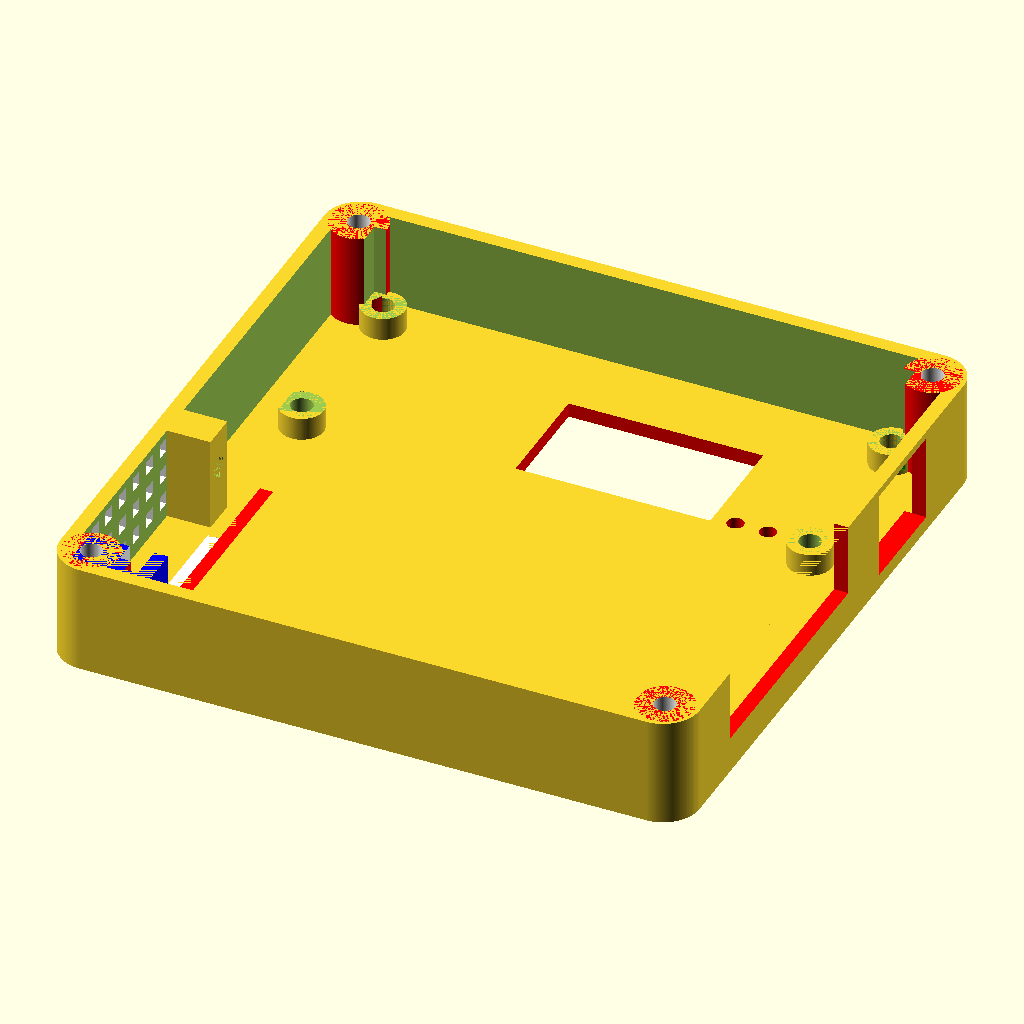
Cell 1: the model at its default parameters.
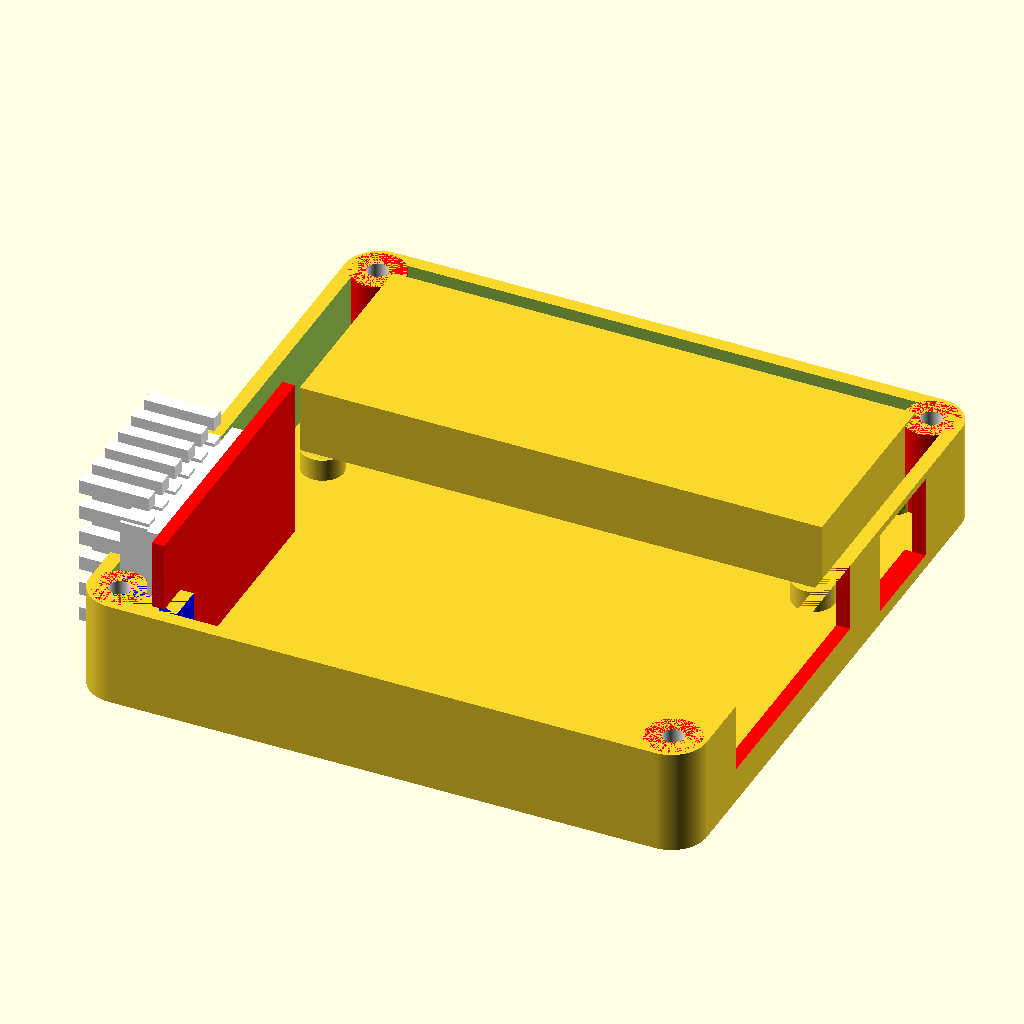
Cell 2 — OBJ_VISIBLE set to true, the other parameters unchanged.
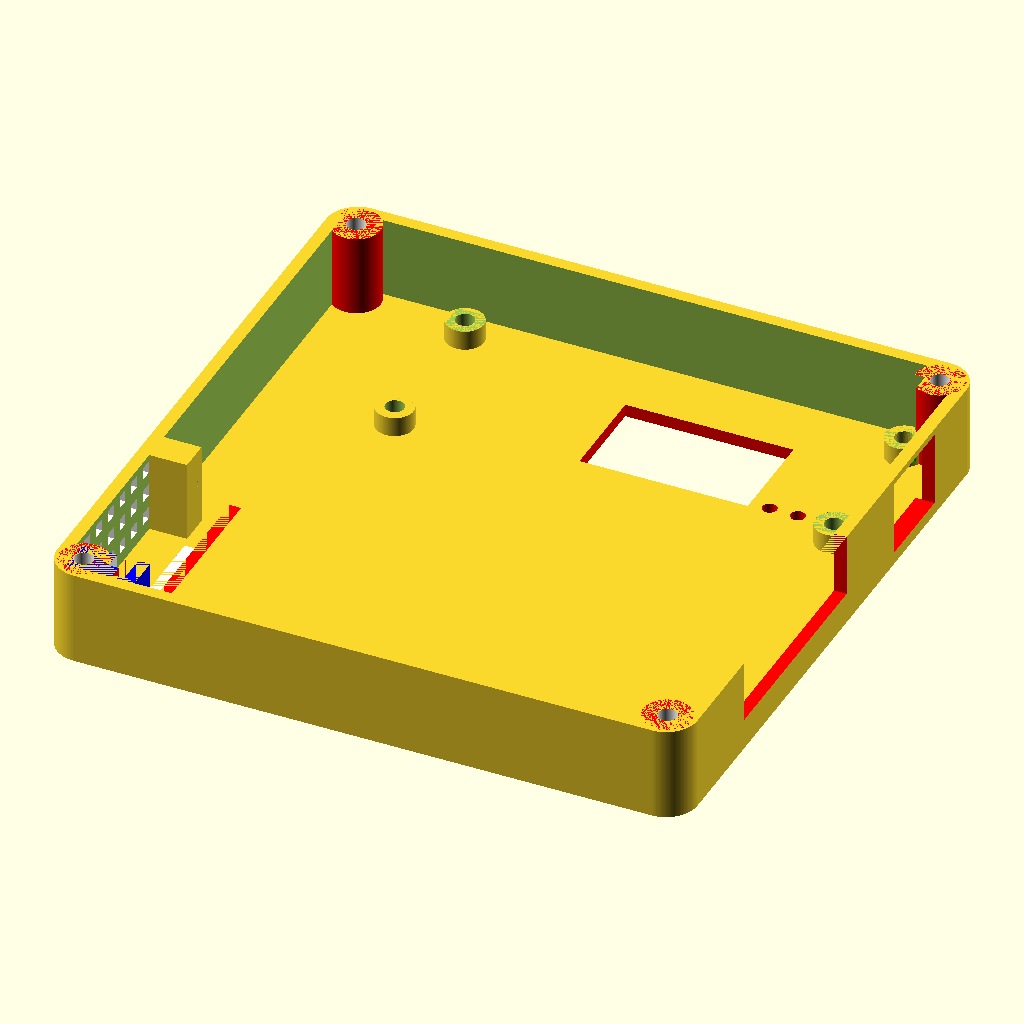
Cell 3: the same model with EXTRA_MARGIN = 28.
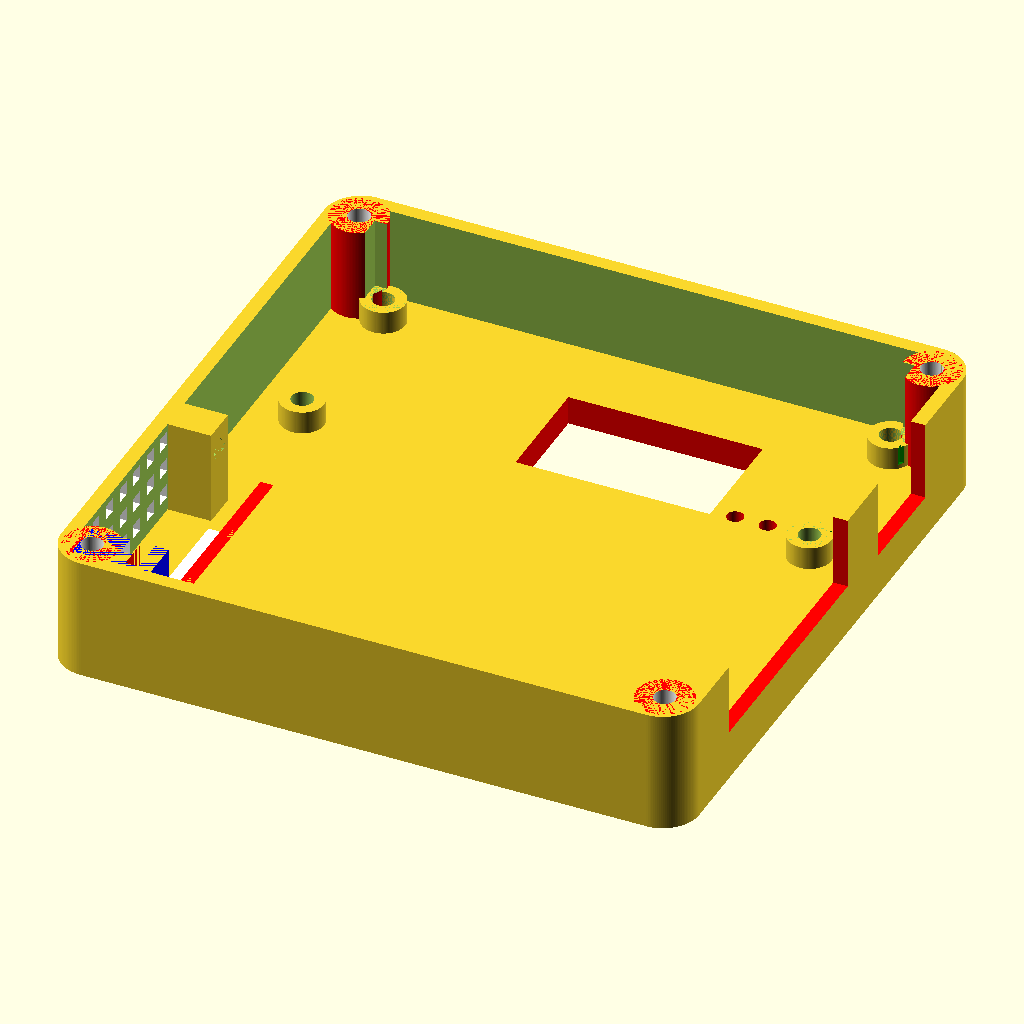
Cell 4 — BASE_THICKNESS set to 4, the other parameters unchanged.
All cells are drawn from the same view direction (rotation 55°, 0°, 25°, orthographic, colour scheme Cornfield), but the view is re-fitted for each cell, so position and scale can differ between cells as well as the parameter.
The OpenSCAD source (dust-sensor.scad):
EXTRA_MARGIN = 14; // initially 6
SENSOR_WIDTH = 70 + EXTRA_MARGIN;
SENSOR_HEIGHT = 70 + EXTRA_MARGIN;

BASE_THICKNESS = 2; // initially 1
CORNER_CURVE_DIAMETER = 10; // initially 3

WALL_THICKNESS = 2;
TOTAL_WALL_HEIGHT = 32; // initially 25
WALL_HEIGHT = 18;
FRONT_WALL_HEIGHT = TOTAL_WALL_HEIGHT - WALL_HEIGHT + BASE_THICKNESS - 1; // Fix with BASE_THICKNESS - 1 (initial thickness was 1)


/* [MOUNTING ELEMS] */
HOLE_DIAMETER = 3.0; // initially 2.7
HOLE_HOLDER = 6.65;
SCREW_WALL_THICKNESS = 2;
SCREW_HEAD_DIAMETER = 6.4; // M3 screw
SCREW_HEAD_THICKNESS = 3.07; // M3 screw
SCREW_OFFSET = 0.7;


//Cut-outs dimensions
CABLE_PORT_HEIGHT = 21;
AIR_INTAKE_DIAMETER = 7.15;
FAN_SIZE = 35;
FAN_HEIGHT = 10;

PCB_THICKNESS = 1.64;
TOTAL_PCB_THICKNESS = 4.10;
CHIP_THICKNESS = TOTAL_PCB_THICKNESS - PCB_THICKNESS + 1; //initially +0.5
SLOT_HEIGHT = CHIP_THICKNESS + 2.5; //initially + 2

// WEMOS
WEMOS_WIDTH = 74;
WEMOS_HEIGHT = 28;

WEMOS_TOTAL_THICKNESS = 2.8;
WEMOS_PCB_THICKNESS = PCB_THICKNESS;
WEMOS_SUPPORT_HEIGHT = WEMOS_TOTAL_THICKNESS - WEMOS_PCB_THICKNESS + 2;

WEMOS_OFFSET = 5;
WEMOS_SCREW_OFFSET = 0.5;   //initially 0.8

//DHT22
DHT_WIDTH = 21;
DHT_HEIGHT = 16;
DHT_WIDHT_WITH_HEADER = 26;
DHT_THICKNESS = 7.8;
DHT_HEADER_THICKNESS = 1.6;
DHT_BACK_OFFSET = 2;

DHT_RED_PCB_WIDTH = 40;
DHT_RED_PCB_HEIGHT = 23;
DHT_RED_PCB_THICKNESS = 1.8;
DHT_RED_PCB_OFFSET = 3;
DHT_OFFSET = 8;

OBJ_VISIBLE = false;

EXPLODE = 0;
ROTATE = 180;


$fn = 128;

//dust_sensor_back();  

translate([0, 0, WALL_HEIGHT + EXPLODE])
rotate([0,ROTATE,0])
dust_sensor_front();

module air_grill(){
    hole_width = 2;
    hole_separator = 2;
    translate_step = hole_width + hole_separator;
    length = 10;
    
    initial_translation = translate_step;
    translate([length/2, -initial_translation, 0])
    for (n = [0:1:5]){
        translate([0,n*translate_step, 0]) 
        cube([length,hole_width,hole_width], true);    
    };     
}

module air_grill_set(){
    translate([0,-5,7])
    air_grill();
    
    translate([0,-5,3])
    air_grill();
    
    translate([0,-5,-1])
    air_grill();        
    
    translate([0,-5,-5])
    air_grill();         
    
    translate([0,-5,-9])
    air_grill();  

    translate([0,-5,-13])
    air_grill();      
}

module dht22redpcb(){
    color("red")     
    cube([DHT_RED_PCB_THICKNESS,DHT_RED_PCB_WIDTH,DHT_RED_PCB_HEIGHT], true);     
}

module dht22whitepart(){
    union(){
        cube([DHT_THICKNESS,DHT_WIDTH,DHT_HEIGHT], true);    
        
        translate([-(DHT_THICKNESS-DHT_HEADER_THICKNESS)/2,(DHT_WIDTH-DHT_WIDHT_WITH_HEADER)/2,0])
        cube([DHT_HEADER_THICKNESS,DHT_WIDHT_WITH_HEADER,DHT_RED_PCB_HEIGHT], true);    
        
        translate([0,0,1.5])
        air_grill_set();
    }    
}

module dht22(){
    union(){
        color("red")
        dht22redpcb();
        
        color("white")
        translate([(DHT_RED_PCB_THICKNESS + DHT_THICKNESS)/2-0.001,(DHT_RED_PCB_WIDTH - DHT_WIDTH)/2 - 12,0])
        dht22whitepart();       
    }
}

module screw_head(height) {;
    cylinder(height,SCREW_HEAD_DIAMETER/2, SCREW_HEAD_DIAMETER/2, true);      
    translate([0,0,height/2])
    cylinder((SCREW_HEAD_DIAMETER-HOLE_DIAMETER)/2,SCREW_HEAD_DIAMETER/2, HOLE_DIAMETER/2 );      
}

module screw_pole(height, additional_thickness){
    pole_diameter = HOLE_DIAMETER + 2*SCREW_WALL_THICKNESS + additional_thickness;
    cylinder(height,pole_diameter/2, pole_diameter/2, true);              
}

module screw_tunnel(height){
    color("white")    
    cylinder(height,HOLE_DIAMETER/2, HOLE_DIAMETER/2, true);                  
}

module screw_port(height){
    screw_diameter = HOLE_DIAMETER + 2*SCREW_WALL_THICKNESS;
    
    difference(){
        cylinder(height,screw_diameter/2, screw_diameter/2, true);              
        cylinder(height*2,HOLE_DIAMETER/2, HOLE_DIAMETER/2, true);              
    }
}

module screw_heads(){
    screw_depth = 3;
    translate_x = (SENSOR_WIDTH-SCREW_HEAD_DIAMETER)/2+SCREW_OFFSET;
    translate_y = (SENSOR_HEIGHT-SCREW_HEAD_DIAMETER)/2+SCREW_OFFSET;    

    union(){      
        color("red")
        translate([translate_x,translate_y,screw_depth/2])
        screw_head(screw_depth);     

        color("red")
        translate([-translate_x,translate_y,screw_depth/2])
        screw_head(screw_depth);             
        
        color("red")
        translate([-translate_x,-translate_y,screw_depth/2])
        screw_head(screw_depth);           
        
        color("red")
        translate([translate_x,-translate_y,screw_depth/2])
        screw_head(screw_depth);    
    }
}

module screw_poles(height, additional_thickness){
    screw_depth = 10;
    translate_x = (SENSOR_WIDTH-SCREW_HEAD_DIAMETER)/2+SCREW_OFFSET;
    translate_y = (SENSOR_HEIGHT-SCREW_HEAD_DIAMETER)/2+SCREW_OFFSET;    

    translate([0,0,height/2])
    union(){      
        color("red")
        translate([translate_x,translate_y,0])
        screw_pole(height, additional_thickness);     

        color("red")
        translate([-translate_x,translate_y,0])
        screw_pole(height, additional_thickness);     
        
        color("red")
        translate([-translate_x,-translate_y,0])
        screw_pole(height, additional_thickness);       
        
        color("red")
        translate([translate_x,-translate_y,0])
        screw_pole(height, additional_thickness);     
    }    
}

module dht22_holder(height){
    size = SCREW_HEAD_DIAMETER-1;
    
    translate([size/2,size/2,height/2])
    color("blue")
    cube([size*2,size,height], true);      

}

module screw_tunnels(height){
    screw_depth = 10;
    translate_x = (SENSOR_WIDTH-SCREW_HEAD_DIAMETER)/2+SCREW_OFFSET;
    translate_y = (SENSOR_HEIGHT-SCREW_HEAD_DIAMETER)/2+SCREW_OFFSET;    

    translate([0,0,height/2])
    union(){      
        translate([translate_x,translate_y,0])
        screw_tunnel(height*2);     

        translate([-translate_x,translate_y,0])
        screw_tunnel(height*2);               
        
        translate([-translate_x,-translate_y,0])
        screw_tunnel(height*2);            
        
        translate([translate_x,-translate_y,0])
        screw_tunnel(height*2);     
    }    
}

module dust_sensor_back(dust_sensor) { 
    wemos_wall_dist=3;
    wemos_fix_offset = 0.2;
    difference(){
        union(){
            translate([0, 0, BASE_THICKNESS/2])
            base();
            
            translate([0, 0, WALL_HEIGHT/2])
            base_with_walls(WALL_HEIGHT);        

            screw_poles(WALL_HEIGHT, 0.8);        
            
            translate([SENSOR_WIDTH/2 - 9, -SENSOR_HEIGHT/2, 0])
            dht22_holder(WALL_HEIGHT);      
      
    
        //    // WEMOS
        //    translate([-(SENSOR_WIDTH-WEMOS_WIDTH)/2+WEMOS_OFFSET,(SENSOR_HEIGHT-WEMOS_HEIGHT)/2-wemos_wall_dist,BASE_THICKNESS+WALL_HEIGHT-2])
        //    rotate([0,0,180])    
        //    scale([1,1,4])
        //    wemos_thick_plate();    
            translate([(SENSOR_WIDTH-HOLE_DIAMETER-EXTRA_MARGIN)/2-9.5, (SENSOR_HEIGHT-HOLE_DIAMETER-EXTRA_MARGIN)/2-3.48, BASE_THICKNESS])    
            screw_slot();
            
            // Extra stabilizer
            translate([-(SENSOR_WIDTH-HOLE_DIAMETER-EXTRA_MARGIN)/2+25, (SENSOR_HEIGHT-HOLE_DIAMETER-EXTRA_MARGIN)/2-3.48, BASE_THICKNESS])        
            stabiliser();  
            
            translate([-(SENSOR_WIDTH-HOLE_DIAMETER-EXTRA_MARGIN)/2+2.37, (SENSOR_HEIGHT-HOLE_DIAMETER-EXTRA_MARGIN)/2-22.47, BASE_THICKNESS])    
            screw_slot();    
            
            translate([(SENSOR_WIDTH-HOLE_DIAMETER-EXTRA_MARGIN)/2-9.5, -(SENSOR_HEIGHT-HOLE_DIAMETER-EXTRA_MARGIN)/2+3.48, BASE_THICKNESS])    
            screw_slot();       
            
            // Extra stabilizer
            translate([-(SENSOR_WIDTH-HOLE_DIAMETER-EXTRA_MARGIN)/2+2.37, -(SENSOR_HEIGHT-HOLE_DIAMETER-EXTRA_MARGIN)/2+3.48, BASE_THICKNESS])    
            stabiliser();            
        };  
        
        screw_heads();        
        screw_tunnels(WALL_HEIGHT);
              
//        // CABLES
//        color("red")
//        translate([-SENSOR_WIDTH/2, (SENSOR_HEIGHT-CABLE_PORT_HEIGHT-EXTRA_MARGIN)/2, BASE_THICKNESS+WALL_HEIGHT/2+2]) //Extra +2
//        cube([8,CABLE_PORT_HEIGHT,WALL_HEIGHT], true);         

        // WEMOS - cutout - fix
        translate([-(SENSOR_WIDTH-WEMOS_WIDTH)/2+WEMOS_OFFSET-wemos_fix_offset,(SENSOR_HEIGHT-WEMOS_HEIGHT)/2-wemos_wall_dist+wemos_fix_offset,BASE_THICKNESS+WALL_HEIGHT-2])
        rotate([0,0,180])    
        scale([1,1,4])   
        wemos_thick_plate();

        // AIR INTAKE      
        color("red")
        translate([SENSOR_WIDTH/2, (SENSOR_HEIGHT-AIR_INTAKE_DIAMETER-EXTRA_MARGIN)/2-15.5, BASE_THICKNESS+AIR_INTAKE_DIAMETER/2+6.2])
        cube([8,AIR_INTAKE_DIAMETER,AIR_INTAKE_DIAMETER], true);  

       // DHT22
        translate([(SENSOR_WIDTH-DHT_RED_PCB_THICKNESS)/2 - DHT_OFFSET, -(SENSOR_HEIGHT-DHT_RED_PCB_WIDTH)/2 + 0.5, BASE_THICKNESS + (DHT_RED_PCB_HEIGHT+SLOT_HEIGHT+PCB_THICKNESS)/2+DHT_BACK_OFFSET])
        dht22();       
    }        
//    // DHT22 - positive
    if(OBJ_VISIBLE){
        translate([(SENSOR_WIDTH-DHT_RED_PCB_THICKNESS)/2 - DHT_OFFSET, -(SENSOR_HEIGHT-DHT_RED_PCB_WIDTH)/2 + 0.5, BASE_THICKNESS + (DHT_RED_PCB_HEIGHT+SLOT_HEIGHT+PCB_THICKNESS)/2+DHT_BACK_OFFSET])
        dht22();            
    }
}
module wemos_thick_plate() {
    cutout = 12;
    
    wemos_width = WEMOS_WIDTH;
    wemos_extra_width = 0.5;
    
    wemos_height = WEMOS_HEIGHT;
    wemos_extra_height = 0.5;
    
    wemos_screw_offset = WEMOS_SCREW_OFFSET;
    wemos_screw_slot_diameter = 3;
    
    wemos_screen_width = 28.31;
    wemos_screen_height = 15.64; // initially 18
    wemos_screen_bottom_offset = 7.5; // initially 7.5
    
    wemos_usb_to_screen = 2.2;
    
    wemos_usb_width = 9.9;
    wemos_usb_height = 12;
    wemos_usb_extra_width = 4;
    
    screw_extra_margin_height = 21;
    screw_extra_margin_thickness = 2.55;
    
    cube([wemos_width+wemos_extra_width,wemos_height+wemos_extra_height,WEMOS_PCB_THICKNESS], true);
}


module wemos_plate() {
    cutout = 12;
    
    wemos_width = WEMOS_WIDTH;
    wemos_extra_width = 0.5;
    
    wemos_height = WEMOS_HEIGHT;
    wemos_extra_height = 0.5;
    
    wemos_screw_offset = WEMOS_SCREW_OFFSET;
    wemos_screw_slot_diameter = 3;
    
    wemos_screen_width = 26.81;
    wemos_screen_height = 15.64; // initially 18
    wemos_screen_bottom_offset = 7.5; // initially 7.5
    wemos_screen_side_offset = 6.5; // initially 7.5
    
    wemos_usb_to_screen = 2.2;
    
    wemos_usb_width = 1;
    wemos_usb_height = 14;
    wemos_usb_extra_width = 4;
    wemos_usb_y_offset = 4;

    
    screw_extra_margin_height = 21;
    screw_extra_margin_thickness = 2.55;
    
    wemos_button_hole = 2.3;
    // offset for right side button from middle
    wemos_button_x_offset = 23;
    wemos_button_y_offset = 8.3;
    // distance from right button to left
    wemos_button_gap = 4.5;
    
    translate_x = (wemos_width-wemos_screw_slot_diameter)/2 - wemos_screw_offset;
    translate_y = (wemos_height-wemos_screw_slot_diameter)/2 - wemos_screw_offset;
    
    difference(){
        cube([wemos_width+wemos_extra_width,wemos_height+wemos_extra_height,WEMOS_PCB_THICKNESS], true);
        
        translate([translate_x, translate_y, 0])
        cylinder(SLOT_HEIGHT,wemos_screw_slot_diameter/2, wemos_screw_slot_diameter/2, true); 
        
        translate([translate_x, -translate_y, 0])
        cylinder(SLOT_HEIGHT,wemos_screw_slot_diameter/2, wemos_screw_slot_diameter/2, true);         
        
        translate([-translate_x, -translate_y, 0])
        cylinder(SLOT_HEIGHT,wemos_screw_slot_diameter/2, wemos_screw_slot_diameter/2, true);                 
        
        translate([-translate_x, translate_y, 0])
        cylinder(SLOT_HEIGHT,wemos_screw_slot_diameter/2, wemos_screw_slot_diameter/2, true);                         
    }
    
    // Screen cut out
    color("red")
    translate([wemos_screen_side_offset, -(wemos_height-wemos_screen_height)/2 + wemos_screen_bottom_offset, cutout/2])  
    cube([wemos_screen_width,wemos_screen_height,cutout], true);    
    
    // USB port
    color("red")
    translate([(wemos_width-wemos_usb_width+wemos_usb_extra_width)/2+WEMOS_OFFSET, wemos_usb_y_offset, -BASE_THICKNESS])    
    cube([wemos_usb_width+wemos_usb_extra_width,wemos_usb_height,cutout], true);     
    
    // button holes
    color("red")
    translate([wemos_button_x_offset, wemos_button_y_offset, 0])  
    cylinder(h=cutout, d=wemos_button_hole);    

    color("red")
    translate([wemos_button_x_offset + wemos_button_gap, wemos_button_y_offset, 0])  
    cylinder(h=cutout, d=wemos_button_hole);    
    
    // Additional screw cutouts
    color("green")
    translate([(wemos_width-wemos_usb_width)/2-4+WEMOS_OFFSET, 0, (WEMOS_PCB_THICKNESS + screw_extra_margin_thickness)/2])  
    cube([wemos_usb_width,screw_extra_margin_height,screw_extra_margin_thickness], true);            
}

module wemos_single_support() {
    wemos_screw_offset = WEMOS_SCREW_OFFSET;
    wemos_screw_slot_diameter = 3;    
    
    support_wall_thickness = 1.5;
    support_diameter = wemos_screw_slot_diameter + 2*support_wall_thickness; 
    
    difference(){
        cylinder(WEMOS_SUPPORT_HEIGHT,support_diameter/2, support_diameter/2, true); 
        cylinder(WEMOS_SUPPORT_HEIGHT*2,wemos_screw_slot_diameter/2, wemos_screw_slot_diameter/2, true);         
    }
}

module wemos_supports(){
    support_height = 4;
    
    wemos_width = WEMOS_WIDTH;
    wemos_height = WEMOS_HEIGHT;    
    
    wemos_screw_offset = WEMOS_SCREW_OFFSET;
    wemos_screw_slot_diameter = 3;    
    
    translate_x = (wemos_width-wemos_screw_slot_diameter)/2 - wemos_screw_offset;
    translate_y = (wemos_height-wemos_screw_slot_diameter)/2 - wemos_screw_offset;    

    union(){
        translate([translate_x, translate_y, 0])
        wemos_single_support();
        
        translate([translate_x, -translate_y, 0])
        wemos_single_support();
        
        translate([-translate_x, -translate_y, 0])
        wemos_single_support();
        
        translate([-translate_x, translate_y, 0])
        wemos_single_support();
    };     
}

module dust_sensor_front(dust_sensor) {  
    wemos_width = WEMOS_WIDTH;
    wemos_height = WEMOS_HEIGHT;    
    
    wemos_screw_offset = WEMOS_SCREW_OFFSET;
    wemos_screw_slot_diameter = 3;    
    
    translate_x = (wemos_width-wemos_screw_slot_diameter)/2 - wemos_screw_offset;
    translate_y = (wemos_height-wemos_screw_slot_diameter)/2 - wemos_screw_offset;
    
    wemos_wall_dist = 3;
    
    dht_support_height = 4;
    dht_support_width = 5;
    dht_support_thickness = 4;
    
    difference(){
        union(){
            translate([0, 0, FRONT_WALL_HEIGHT/2])
            base_with_walls(FRONT_WALL_HEIGHT);                  
           
            translate([0, 0, FRONT_WALL_HEIGHT - BASE_THICKNESS/2])
            base();
            
            translate([-(SENSOR_WIDTH-WEMOS_WIDTH)/2+WEMOS_OFFSET,(SENSOR_HEIGHT-WEMOS_HEIGHT)/2-wemos_wall_dist, FRONT_WALL_HEIGHT - BASE_THICKNESS - WEMOS_SUPPORT_HEIGHT/2])
            wemos_supports();
            
            screw_poles(FRONT_WALL_HEIGHT, 0.8);      

            //dht22 support
            translate([SENSOR_WIDTH/2 - 9, -SENSOR_HEIGHT/2, 0])
            dht22_holder(FRONT_WALL_HEIGHT);            
            
            //other dht22 support
            //color("blue")
            //translate([(SENSOR_WIDTH-dht_support_width)/2-6.5,-2,FRONT_WALL_HEIGHT - BASE_THICKNESS - dht_support_thickness/2 - 0])
            //cube([dht_support_width,dht_support_height,dht_support_thickness], true);

            dht22_x=6;
            dht22_y=5;
            dht22_z=15;

            dht22_y_to_screw = 26;
            translate([SENSOR_WIDTH/2-dht22_x,-SENSOR_HEIGHT/2+HOLE_HOLDER-dht22_y/2+dht22_y_to_screw,0])
            difference() {
                cube([dht22_x,dht22_y,FRONT_WALL_HEIGHT-BASE_THICKNESS]);
                translate([0,dht22_y/2,dht22_z/2-BASE_THICKNESS])
                rotate([0,90,0])
                cylinder(h=dht22_x,d=HOLE_DIAMETER);
            }
        };                 
        
        // DHT22
        translate([(SENSOR_WIDTH-DHT_RED_PCB_THICKNESS)/2 - DHT_OFFSET, -(SENSOR_HEIGHT-DHT_RED_PCB_WIDTH)/2 + 0.5, FRONT_WALL_HEIGHT - BASE_THICKNESS - DHT_RED_PCB_HEIGHT/2])
        dht22();        
        
        //Screw tunnels
        translate([0, 0, -FRONT_WALL_HEIGHT/2-BASE_THICKNESS])        
        screw_tunnels(FRONT_WALL_HEIGHT);        
        
        // FAN (on top)
        color("red")
        translate([-SENSOR_WIDTH/2, -(SENSOR_HEIGHT-FAN_SIZE-EXTRA_MARGIN)/2+5, FAN_HEIGHT/2])
        cube([8,FAN_SIZE,FAN_HEIGHT], true);        
        
        // Wemos plate with the screen and USB
        translate([-(SENSOR_WIDTH-WEMOS_WIDTH)/2+WEMOS_OFFSET,(SENSOR_HEIGHT-WEMOS_HEIGHT)/2-wemos_wall_dist,FRONT_WALL_HEIGHT-BASE_THICKNESS - WEMOS_SUPPORT_HEIGHT - WEMOS_PCB_THICKNESS/2])
        rotate([0,0,180])
        wemos_plate();        

        // Wemos thicker cutout
        translate([-(SENSOR_WIDTH-WEMOS_WIDTH)/2+WEMOS_OFFSET,(SENSOR_HEIGHT-WEMOS_HEIGHT)/2-wemos_wall_dist,FRONT_WALL_HEIGHT-BASE_THICKNESS - WEMOS_SUPPORT_HEIGHT - WEMOS_PCB_THICKNESS*2-2])    
        scale([1,1,6])
        wemos_thick_plate();         
    }      
    
//    // DHT22 - positive
    if(OBJ_VISIBLE){
        translate([(SENSOR_WIDTH-DHT_RED_PCB_THICKNESS)/2 - DHT_OFFSET, -(SENSOR_HEIGHT-DHT_RED_PCB_WIDTH)/2 + 0.5, FRONT_WALL_HEIGHT - BASE_THICKNESS - DHT_RED_PCB_HEIGHT/2])
        dht22();  
    }
           
//    
//    translate([-(SENSOR_WIDTH-WEMOS_WIDTH)/2+WEMOS_OFFSET,(SENSOR_HEIGHT-WEMOS_HEIGHT)/2-wemos_wall_dist,FRONT_WALL_HEIGHT-BASE_THICKNESS - WEMOS_SUPPORT_HEIGHT - WEMOS_PCB_THICKNESS/2])
//    rotate([0,0,180])
//    wemos_plate(); 
//    
    if(OBJ_VISIBLE){
        translate([-(SENSOR_WIDTH-WEMOS_WIDTH)/2+WEMOS_OFFSET,(SENSOR_HEIGHT-WEMOS_HEIGHT)/2-wemos_wall_dist,FRONT_WALL_HEIGHT-BASE_THICKNESS - WEMOS_SUPPORT_HEIGHT - WEMOS_PCB_THICKNESS*2-2])    
        scale([1,1,6])
        wemos_thick_plate();        
    }
}

module rounded_corners(width, height, depth, corner_curve){
    x_translate = width-corner_curve;
    y_translate = height-corner_curve;     
    
    hull(){
            translate([-x_translate/2, -y_translate/2, 0])
            cylinder(depth,corner_curve/2, corner_curve/2, true);    
            
            translate([-x_translate/2, y_translate/2, 0])
            cylinder(depth,corner_curve/2, corner_curve/2, true);

            translate([x_translate/2, y_translate/2, 0])
            cylinder(depth,corner_curve/2, corner_curve/2, true);        
            
            translate([x_translate/2, -y_translate/2, 0])
            cylinder(depth,corner_curve/2, corner_curve/2, true);        
    }        
}

module base(){
    x_translate = SENSOR_WIDTH-CORNER_CURVE_DIAMETER;
    y_translate = SENSOR_HEIGHT-CORNER_CURVE_DIAMETER;    
    
    difference(){
         rounded_corners(SENSOR_WIDTH, SENSOR_HEIGHT, BASE_THICKNESS, CORNER_CURVE_DIAMETER);
//         cube([SENSOR_WIDTH-22,SENSOR_HEIGHT-22,BASE_THICKNESS*2], true);            
    }
}

module base_with_walls(wall_height){    
    difference(){
        // OUTSIDE
        rounded_corners(SENSOR_WIDTH+WALL_THICKNESS*2, SENSOR_HEIGHT+WALL_THICKNESS*2, wall_height, CORNER_CURVE_DIAMETER);        
        
        // INSIDE
        rounded_corners(SENSOR_WIDTH, SENSOR_HEIGHT, wall_height*2, CORNER_CURVE_DIAMETER);
    }
}

module stabiliser(){
    translate([0,0,CHIP_THICKNESS/2])
    cylinder(CHIP_THICKNESS,HOLE_HOLDER/2, HOLE_HOLDER/2, true);     
}

module screw_slot(){
    union(){
        translate([0,0,CHIP_THICKNESS/2])
        cylinder(CHIP_THICKNESS,HOLE_HOLDER/2, HOLE_HOLDER/2, true);            
        
        translate([0,0,SLOT_HEIGHT/2])
        cylinder(SLOT_HEIGHT,HOLE_DIAMETER/2, HOLE_DIAMETER/2, true);                    
    }
}
Parameter table extracted from the source (name, type, default, range or options):
EXTRA_MARGIN: number, default 14
BASE_THICKNESS: number, default 2
CORNER_CURVE_DIAMETER: number, default 10
WALL_THICKNESS: number, default 2
TOTAL_WALL_HEIGHT: number, default 32
WALL_HEIGHT: number, default 18
HOLE_DIAMETER: number, default 3
HOLE_HOLDER: number, default 6.65
SCREW_WALL_THICKNESS: number, default 2
SCREW_HEAD_DIAMETER: number, default 6.4
SCREW_HEAD_THICKNESS: number, default 3.07
SCREW_OFFSET: number, default 0.7
CABLE_PORT_HEIGHT: number, default 21
AIR_INTAKE_DIAMETER: number, default 7.15
FAN_SIZE: number, default 35
FAN_HEIGHT: number, default 10
PCB_THICKNESS: number, default 1.64
TOTAL_PCB_THICKNESS: number, default 4.1
WEMOS_WIDTH: number, default 74
WEMOS_HEIGHT: number, default 28
WEMOS_TOTAL_THICKNESS: number, default 2.8
WEMOS_OFFSET: number, default 5
WEMOS_SCREW_OFFSET: number, default 0.5
DHT_WIDTH: number, default 21
DHT_HEIGHT: number, default 16
DHT_WIDHT_WITH_HEADER: number, default 26
DHT_THICKNESS: number, default 7.8
DHT_HEADER_THICKNESS: number, default 1.6
DHT_BACK_OFFSET: number, default 2
DHT_RED_PCB_WIDTH: number, default 40
DHT_RED_PCB_HEIGHT: number, default 23
DHT_RED_PCB_THICKNESS: number, default 1.8
DHT_RED_PCB_OFFSET: number, default 3
DHT_OFFSET: number, default 8
OBJ_VISIBLE: bool, default false
EXPLODE: number, default 0
ROTATE: number, default 180
